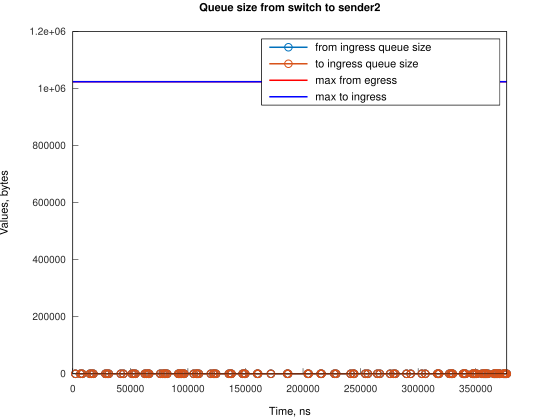

Source data for this figure (header and first rows):
Time, from_ingress_queue_size, to_ingress_queue_size
2241, 1, nan
2241, 0, 0
6710, 1, 0
6710, 0, 0
8200, 1, 0
8200, 0, 0
14906, 1, 0
14906, 0, 0
16394, 1, 0
16394, 0, 0
17884, 1, 0
17884, 0, 0
28317, 1, 0
28317, 0, 0
29805, 1, 0
29806, 0, 0
31296, 1, 0
31297, 0, 0
41729, 1, 0
41729, 0, 0
43962, 1, 0
43962, 0, 0
51410, 1, 0
51410, 0, 0
52902, 1, 0
52902, 0, 0
54392, 1, 0
54392, 0, 0
62586, 1, 0
62586, 0, 0
64079, 1, 0
64079, 0, 0
65568, 1, 0
65568, 0, 0
66314, 1, 0
66314, 0, 0
76000, 1, 0
76000, 0, 0
78237, 1, 0
78237, 0, 0
79724, 1, 0
79724, 0, 0
80470, 1, 0
80470, 0, 0
81960, 1, 0
81960, 0, 0
91647, 1, 0
91647, 0, 0
92388, 1, 0
92388, 0, 0
93883, 1, 0
93884, 0, 0
94626, 1, 0
94626, 0, 0
96119, 1, 0
96119, 0, 0
96862, 1, 0
96862, 0, 0
105057, 1, 0
105057, 0, 0
... 144 more rows
